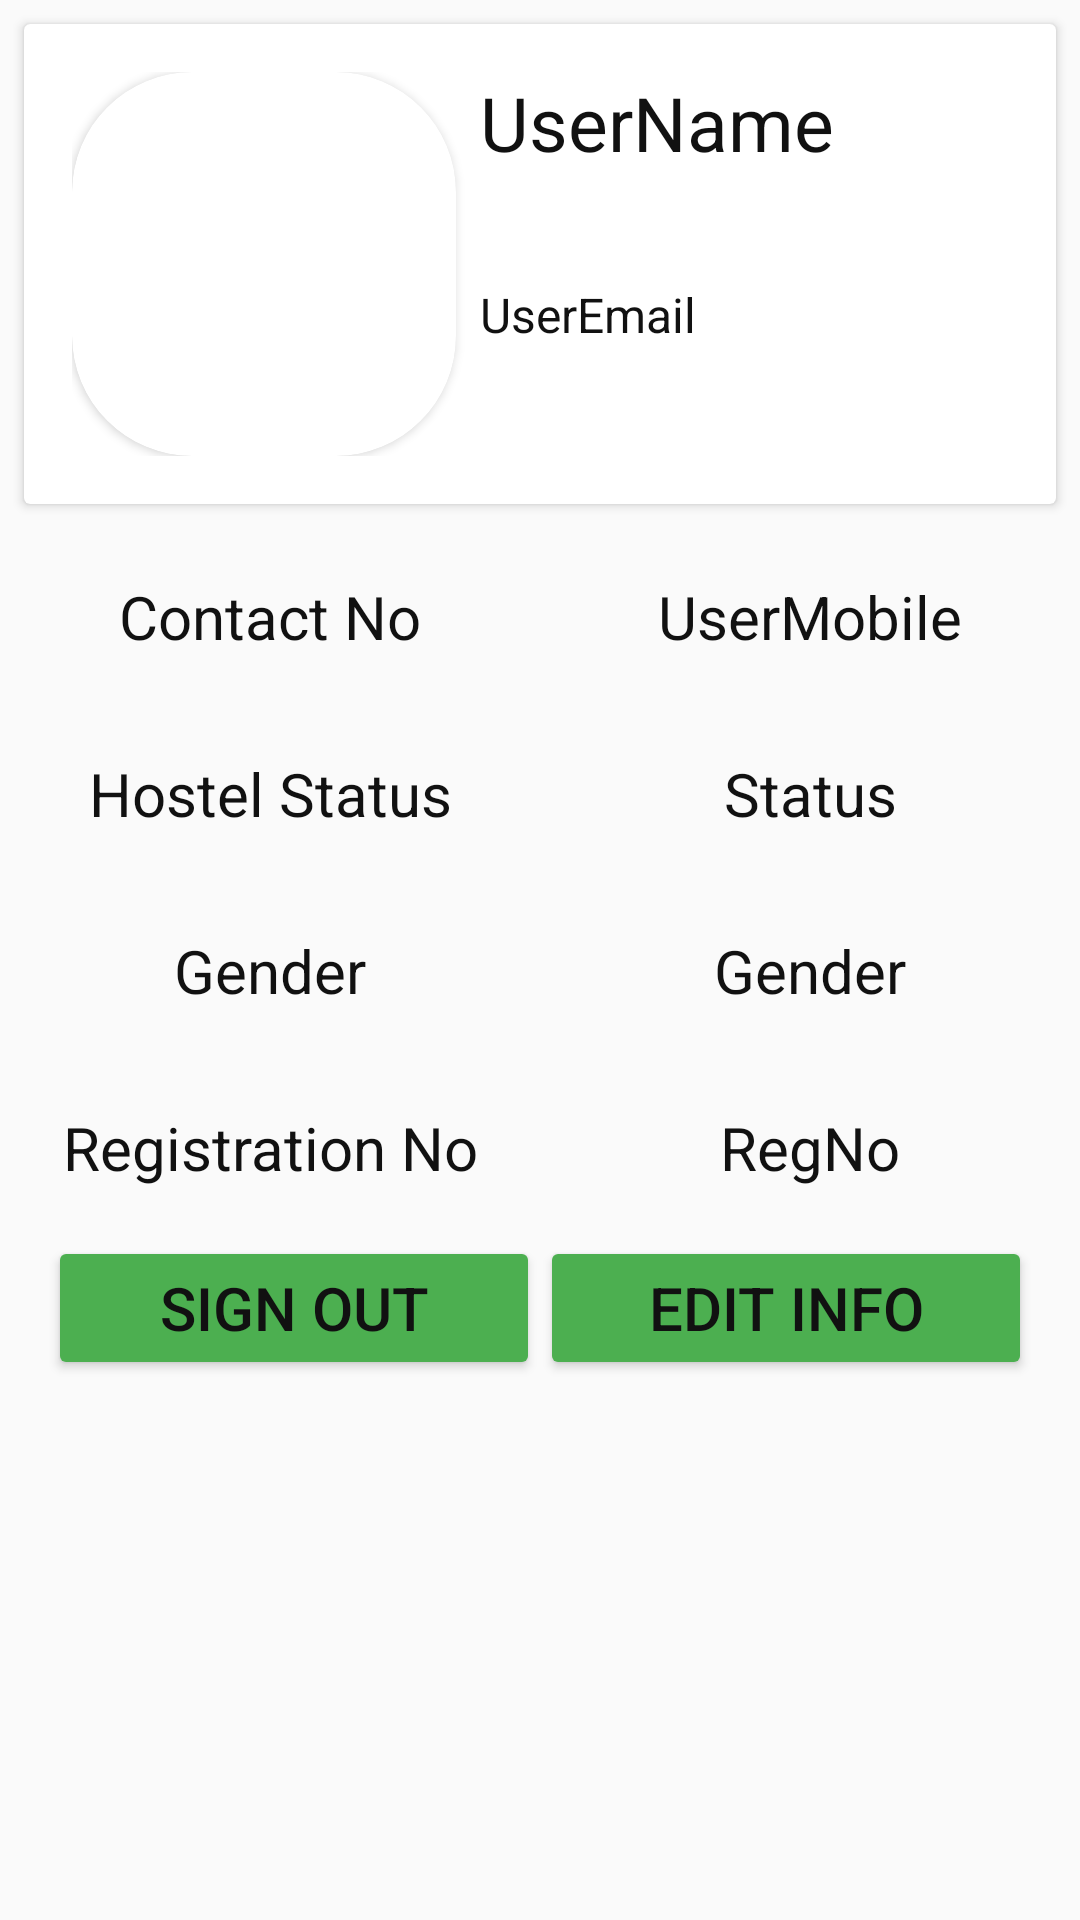

The Android layout XML behind this screen, and the referenced resources:
<!-- AndroidManifest.xml: application theme AppTheme -->
<!-- res/layout/fragment_user.xml -->
<?xml version="1.0" encoding="utf-8"?>
<FrameLayout xmlns:android="http://schemas.android.com/apk/res/android"
    xmlns:tools="http://schemas.android.com/tools"
    android:layout_width="match_parent"
    android:layout_height="match_parent"
    xmlns:app="http://schemas.android.com/apk/res-auto"
    tools:context=".UserFragment">
    


    <ScrollView
        android:id="@+id/scrollviewUser"
        android:layout_width="match_parent"
        android:layout_height="match_parent">

    <LinearLayout
        android:layout_width="match_parent"
        android:orientation="vertical"
        android:layout_height="wrap_content">

        <android.support.v7.widget.CardView
            android:layout_width="match_parent"
            android:layout_height="wrap_content"
            android:elevation="8dp"
            android:padding="8dp"
            android:layout_margin="8dp"
            >

        <LinearLayout
            android:layout_width="match_parent"
            android:layout_height="wrap_content"
            android:orientation="horizontal"
            android:layout_margin="16dp"
            >

            <android.support.v7.widget.CardView
                android:layout_width="128dp"
                android:layout_height="128dp"
                android:elevation="12dp"
                android:layout_gravity="center"
                android:id="@+id/view2"
                app:cardCornerRadius="40dp"
                android:layout_centerHorizontal="true">

                <ImageView
                    android:id="@+id/imageViewUserImage"
                    android:layout_width="match_parent"
                    android:layout_height="128dp"
                    android:scaleType="centerCrop"
                    app:srcCompat="@drawable/ic_account_circle_black_24dp" />
            </android.support.v7.widget.CardView>

            <LinearLayout
                android:layout_width="wrap_content"
                android:layout_height="match_parent"
                android:orientation="vertical"
                >

                <TextView
                    android:id="@+id/textviewFullName"
                    android:layout_width="match_parent"
                    android:layout_height="wrap_content"
                    android:layout_weight="1"
                    android:layout_marginLeft="8dp"
                    android:text="UserName"
                    android:textColor="#111"
                    android:textSize="25dp" />

                <TextView
                    android:id="@+id/textviewEmail"
                    android:layout_width="match_parent"
                    android:layout_height="wrap_content"
                    android:layout_marginLeft="8dp"
                    android:layout_weight="1"
                    android:text="UserEmail"
                    android:textColor="#111"
                    android:textSize="16dp" />


            </LinearLayout>

        </LinearLayout>

        </android.support.v7.widget.CardView>

        <LinearLayout
            android:layout_width="match_parent"
            android:orientation="horizontal"
            android:layout_marginVertical="16dp"
            android:layout_height="wrap_content">

            <TextView
                android:layout_width="match_parent"
                android:layout_height="wrap_content"
                android:text="Contact No"
                android:textSize="20dp"
                android:textAlignment="center"
                android:textColor="#111"
                android:layout_weight="1"
                />

            <TextView
                android:id="@+id/textviewContactNo"
                android:text="UserMobile"
                android:textAlignment="center"
                android:textColor="#111"
                android:textSize="20dp"
                android:layout_weight="1"
                android:layout_width="match_parent"
                android:layout_height="wrap_content" />

        </LinearLayout>

        <LinearLayout
            android:layout_width="match_parent"
            android:orientation="horizontal"
            android:layout_marginVertical="16dp"
            android:layout_height="wrap_content">

            <TextView
                android:layout_width="match_parent"
                android:layout_height="wrap_content"
                android:text="Hostel Status"
                android:textSize="20dp"
                android:textAlignment="center"
                android:textColor="#111"
                android:layout_weight="1"
                />

            <TextView
                android:id="@+id/textviewHostelStatus"
                android:text="Status"
                android:textAlignment="center"
                android:textColor="#111"
                android:textSize="20dp"
                android:layout_weight="1"
                android:layout_width="match_parent"
                android:layout_height="wrap_content" />

        </LinearLayout>

        <LinearLayout
            android:layout_width="match_parent"
            android:orientation="horizontal"
            android:layout_marginVertical="16dp"
            android:layout_height="wrap_content">

            <TextView
                android:layout_width="match_parent"
                android:layout_height="wrap_content"
                android:text="Gender"
                android:textSize="20dp"
                android:textAlignment="center"
                android:textColor="#111"
                android:layout_weight="1"
                />

            <TextView
                android:id="@+id/textviewGender"
                android:text="Gender"
                android:textAlignment="center"
                android:textColor="#111"
                android:textSize="20dp"
                android:layout_weight="1"
                android:layout_width="match_parent"
                android:layout_height="wrap_content" />

        </LinearLayout>

        <LinearLayout
            android:layout_width="match_parent"
            android:orientation="horizontal"
            android:layout_marginVertical="16dp"
            android:layout_height="wrap_content">

            <TextView
                android:layout_width="match_parent"
                android:layout_height="wrap_content"
                android:text="Registration No"
                android:textSize="20dp"
                android:textAlignment="center"
                android:textColor="#111"
                android:layout_weight="1"
                />

            <TextView
                android:id="@+id/textviewRegistrationNo"
                android:text="RegNo"
                android:textAlignment="center"
                android:textColor="#111"
                android:textSize="20dp"
                android:layout_weight="1"
                android:layout_width="match_parent"
                android:layout_height="wrap_content" />

        </LinearLayout>


        <LinearLayout
        android:layout_width="match_parent"
        android:orientation="horizontal"
        android:layout_marginHorizontal="16dp"
        android:layout_height="wrap_content">

        <Button
            android:id="@+id/buttonSignOut"
            android:layout_width="match_parent"
            android:layout_height="wrap_content"
            android:text="Sign Out"
            android:textSize="20dp"
            android:textAlignment="center"
            android:textColor="#111"
            android:layout_weight="1"
            />

        <Button
            android:id="@+id/buttonEditInfo"
            android:text="Edit Info"
            android:textAlignment="center"
            android:textColor="#111"
            android:textSize="20dp"
            android:layout_weight="1"
            android:layout_width="match_parent"
            android:layout_height="wrap_content" />

    </LinearLayout>

    </LinearLayout>


    </ScrollView>


</FrameLayout>
<!-- resources referenced by this layout -->
<resources>
  <style name="AppTheme" parent="Theme.AppCompat.Light.DarkActionBar">
          
          <item name="colorPrimary">#4CAF50</item>
          <item name="colorPrimaryDark">#43A047</item>
          <item name="colorAccent">#4CAF50</item>
          <item name="colorButtonNormal">#4CAF50</item>
  
      </style>
</resources>
